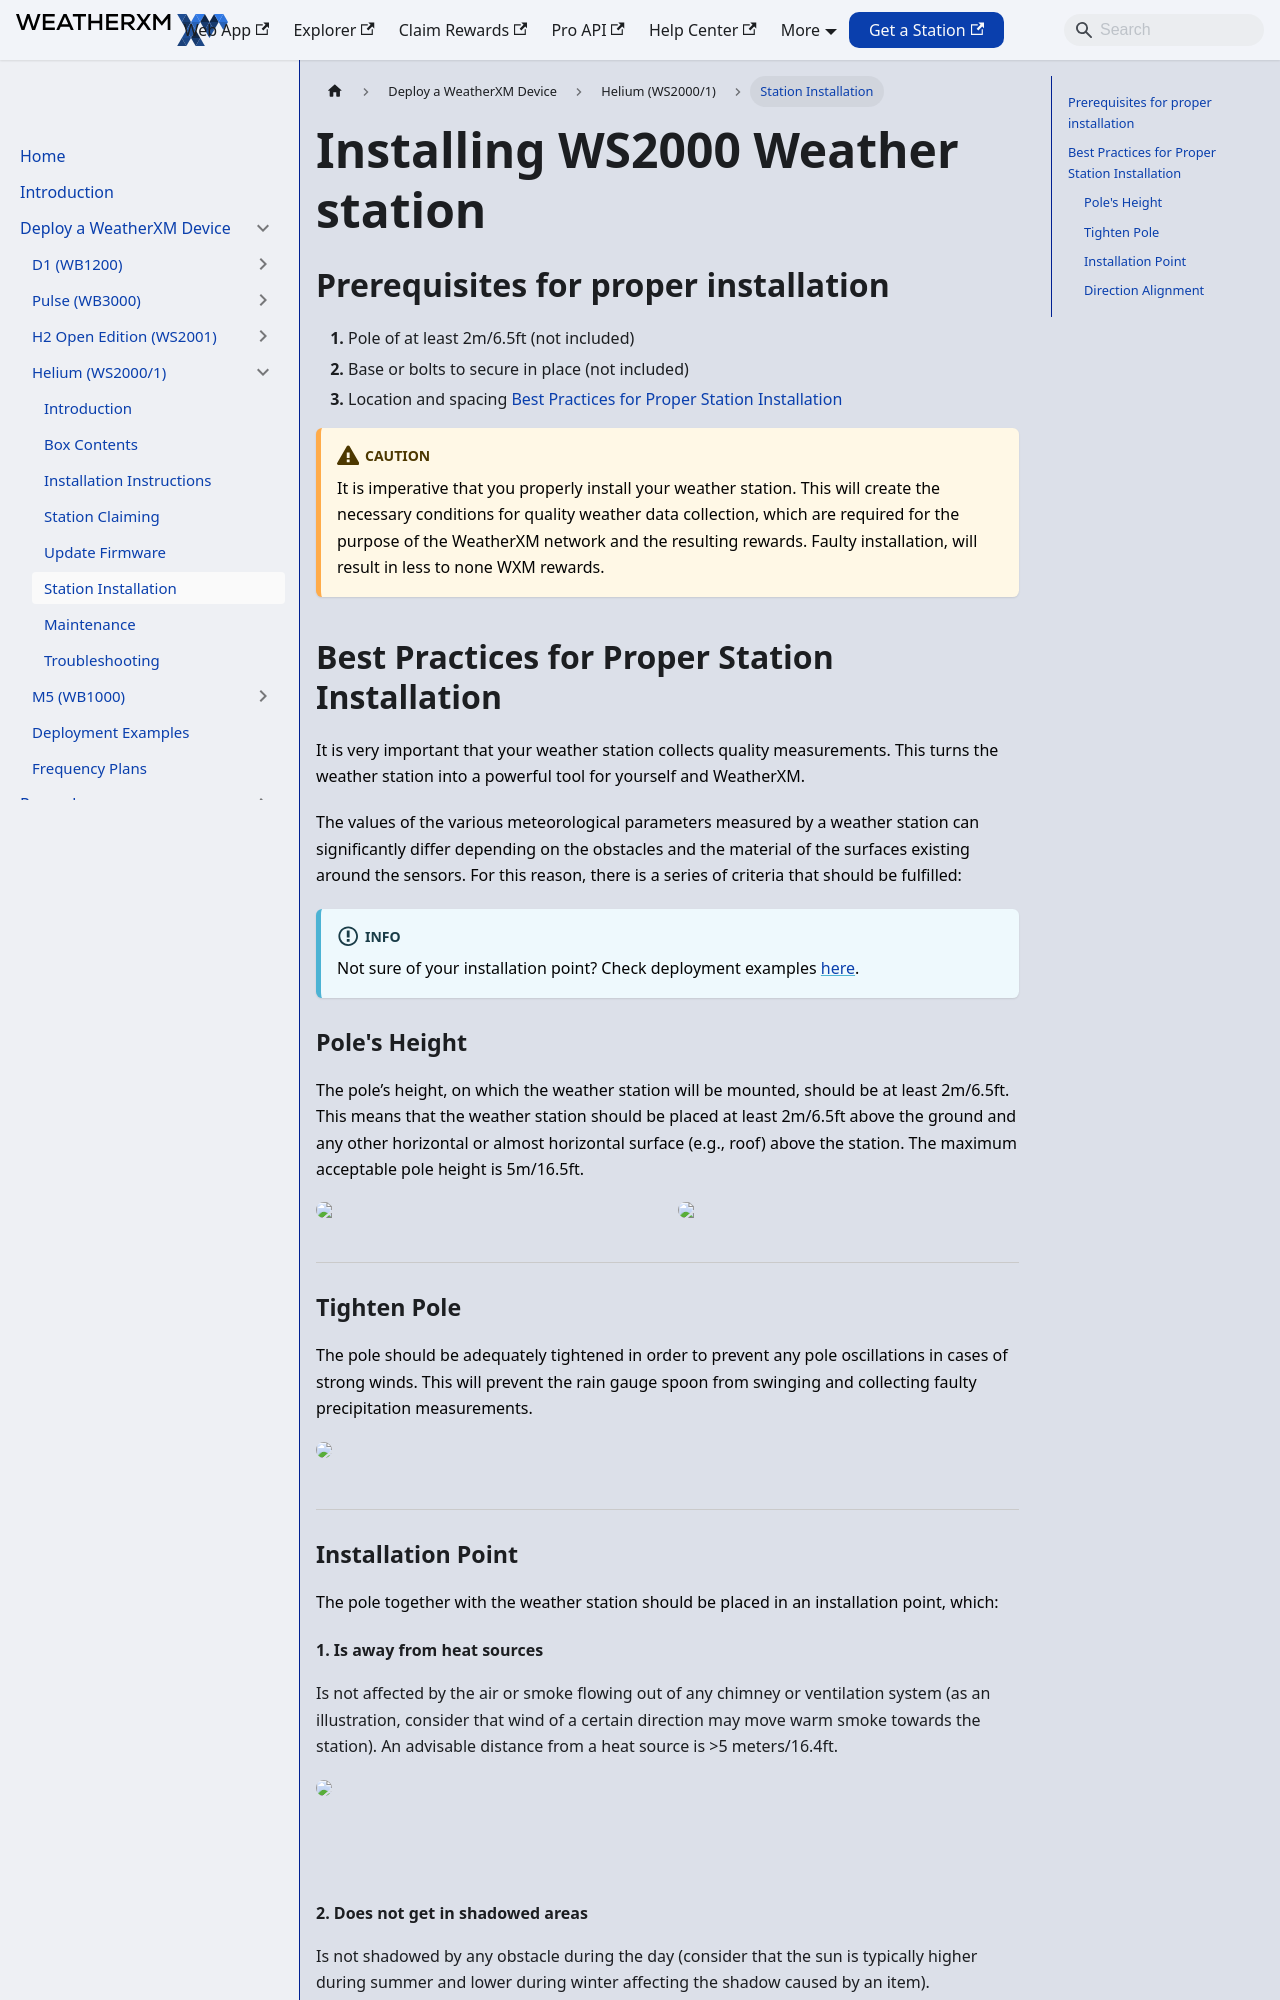

repository: WeatherXM/docs · page: wxm-devices/helium/install-weather-station.html · generator: docusaurus

# Installing WS2000 Weather station

Canonical: https://docs.weatherxm.com/wxm-devices/helium/install-weather-station

## Prerequisites for proper installation
1. Pole of at least 2m/6.5ft (not included)
1. Base or bolts to secure in place (not included)
1. Location and spacing [Best Practices for Proper Station Installation](/wxm-devices/helium/install-weather-station#best-practices-for-proper-station-installation)

:::caution
It is imperative that you properly install your weather station. This will create the necessary conditions for quality weather data collection, which are required for the purpose of the WeatherXM network and the resulting rewards. Faulty installation, will result in less to none WXM rewards.
:::

## Best Practices for Proper Station Installation

It is very important that your weather station collects quality measurements.
This turns the weather station into a powerful tool for yourself and WeatherXM.

The values of the various meteorological parameters measured by a weather station can significantly differ depending on the obstacles
and the material of the surfaces existing around the sensors. For this reason, there is a series of criteria that should be fulfilled:

:::info
Not sure of your installation point? Check deployment examples [here](/wxm-devices/deployment-examples).
:::

### Pole's Height
The pole’s height, on which the weather station will be mounted, should be at least 2m/6.5ft.
This means that the weather station should be placed at least 2m/6.5ft above the ground and any other horizontal
or almost horizontal surface (e.g., roof) above the station. The maximum acceptable pole height is 5m/16.5ft.

    
    

<hr/>

### Tighten Pole
The pole should be adequately tightened in order to prevent any pole oscillations in cases of strong winds.
This will prevent the rain gauge spoon from swinging and collecting faulty precipitation measurements.

    

<hr/>
